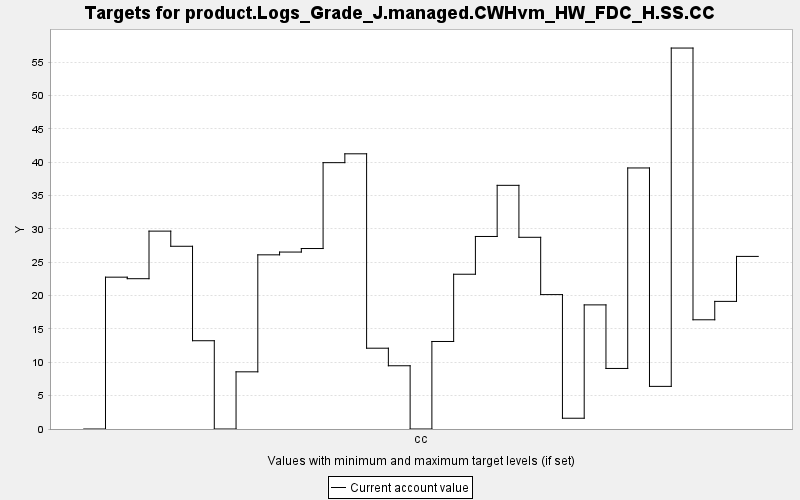

The file beside this chart, header and first rows:
TARGET, PERIOD, YEAR, PERIODWIDTH, MINIMUM, MAXIMUM, MINWEIGHT, MAXWEIGHT, CURRENT, SUMMARY
product.Logs_Grade_J.managed.CWHvm_HW_FD…, 0, 0, 10.0, 0.0, 10000, 1.0, 1.0, 0.0, 0.0
product.Logs_Grade_J.managed.CWHvm_HW_FD…, 1, 10, 10.0, 0.0, 10000, 1.0, 1.0, 22.76, 0.0
product.Logs_Grade_J.managed.CWHvm_HW_FD…, 2, 20, 10.0, 0.0, 10000, 1.0, 1.0, 22.53, 0.0
product.Logs_Grade_J.managed.CWHvm_HW_FD…, 3, 30, 10.0, 0.0, 10000, 1.0, 1.0, 29.66, 0.0
product.Logs_Grade_J.managed.CWHvm_HW_FD…, 4, 40, 10.0, 0.0, 10000, 1.0, 1.0, 27.39, 0.0
product.Logs_Grade_J.managed.CWHvm_HW_FD…, 5, 50, 10.0, 0.0, 10000, 1.0, 1.0, 13.23, 0.0
product.Logs_Grade_J.managed.CWHvm_HW_FD…, 6, 60, 10.0, 0.0, 10000, 1.0, 1.0, 0.0, 0.0
product.Logs_Grade_J.managed.CWHvm_HW_FD…, 7, 70, 10.0, 0.0, 10000, 1.0, 1.0, 8.57, 0.0
product.Logs_Grade_J.managed.CWHvm_HW_FD…, 8, 80, 10.0, 0.0, 10000, 1.0, 1.0, 26.1, 0.0
product.Logs_Grade_J.managed.CWHvm_HW_FD…, 9, 90, 10.0, 0.0, 10000, 1.0, 1.0, 26.52, 0.0
product.Logs_Grade_J.managed.CWHvm_HW_FD…, 10, 100, 10.0, 0.0, 10000, 1.0, 1.0, 27.05, 0.0
product.Logs_Grade_J.managed.CWHvm_HW_FD…, 11, 110, 10.0, 0.0, 10000, 1.0, 1.0, 39.92, 0.0
product.Logs_Grade_J.managed.CWHvm_HW_FD…, 12, 120, 10.0, 0.0, 10000, 1.0, 1.0, 41.25, 0.0
product.Logs_Grade_J.managed.CWHvm_HW_FD…, 13, 130, 10.0, 0.0, 10000, 1.0, 1.0, 12.11, 0.0
product.Logs_Grade_J.managed.CWHvm_HW_FD…, 14, 140, 10.0, 0.0, 10000, 1.0, 1.0, 9.479, 0.0
product.Logs_Grade_J.managed.CWHvm_HW_FD…, 15, 150, 10.0, 0.0, 10000, 1.0, 1.0, 0.0, 0.0
product.Logs_Grade_J.managed.CWHvm_HW_FD…, 16, 160, 10.0, 0.0, 10000, 1.0, 1.0, 13.12, 0.0
product.Logs_Grade_J.managed.CWHvm_HW_FD…, 17, 170, 10.0, 0.0, 10000, 1.0, 1.0, 23.2, 0.0
product.Logs_Grade_J.managed.CWHvm_HW_FD…, 18, 180, 10.0, 0.0, 10000, 1.0, 1.0, 28.86, 0.0
product.Logs_Grade_J.managed.CWHvm_HW_FD…, 19, 190, 10.0, 0.0, 10000, 1.0, 1.0, 36.52, 0.0
product.Logs_Grade_J.managed.CWHvm_HW_FD…, 20, 200, 10.0, 0.0, 10000, 1.0, 1.0, 28.73, 0.0
product.Logs_Grade_J.managed.CWHvm_HW_FD…, 21, 210, 10.0, 0.0, 10000, 1.0, 1.0, 20.15, 0.0
product.Logs_Grade_J.managed.CWHvm_HW_FD…, 22, 220, 10.0, 0.0, 10000, 1.0, 1.0, 1.614, 0.0
product.Logs_Grade_J.managed.CWHvm_HW_FD…, 23, 230, 10.0, 0.0, 10000, 1.0, 1.0, 18.6, 0.0
product.Logs_Grade_J.managed.CWHvm_HW_FD…, 24, 240, 10.0, 0.0, 10000, 1.0, 1.0, 9.075, 0.0
product.Logs_Grade_J.managed.CWHvm_HW_FD…, 25, 250, 10.0, 0.0, 10000, 1.0, 1.0, 39.13, 0.0
product.Logs_Grade_J.managed.CWHvm_HW_FD…, 26, 260, 10.0, 0.0, 10000, 1.0, 1.0, 6.389, 0.0
product.Logs_Grade_J.managed.CWHvm_HW_FD…, 27, 270, 10.0, 0.0, 10000, 1.0, 1.0, 57.1, 0.0
product.Logs_Grade_J.managed.CWHvm_HW_FD…, 28, 280, 10.0, 0.0, 10000, 1.0, 1.0, 16.37, 0.0
product.Logs_Grade_J.managed.CWHvm_HW_FD…, 29, 290, 10.0, 0.0, 10000, 1.0, 1.0, 19.13, 0.0
product.Logs_Grade_J.managed.CWHvm_HW_FD…, 30, 300, 10.0, 0.0, 10000, 1.0, 1.0, 25.87, 0.0
